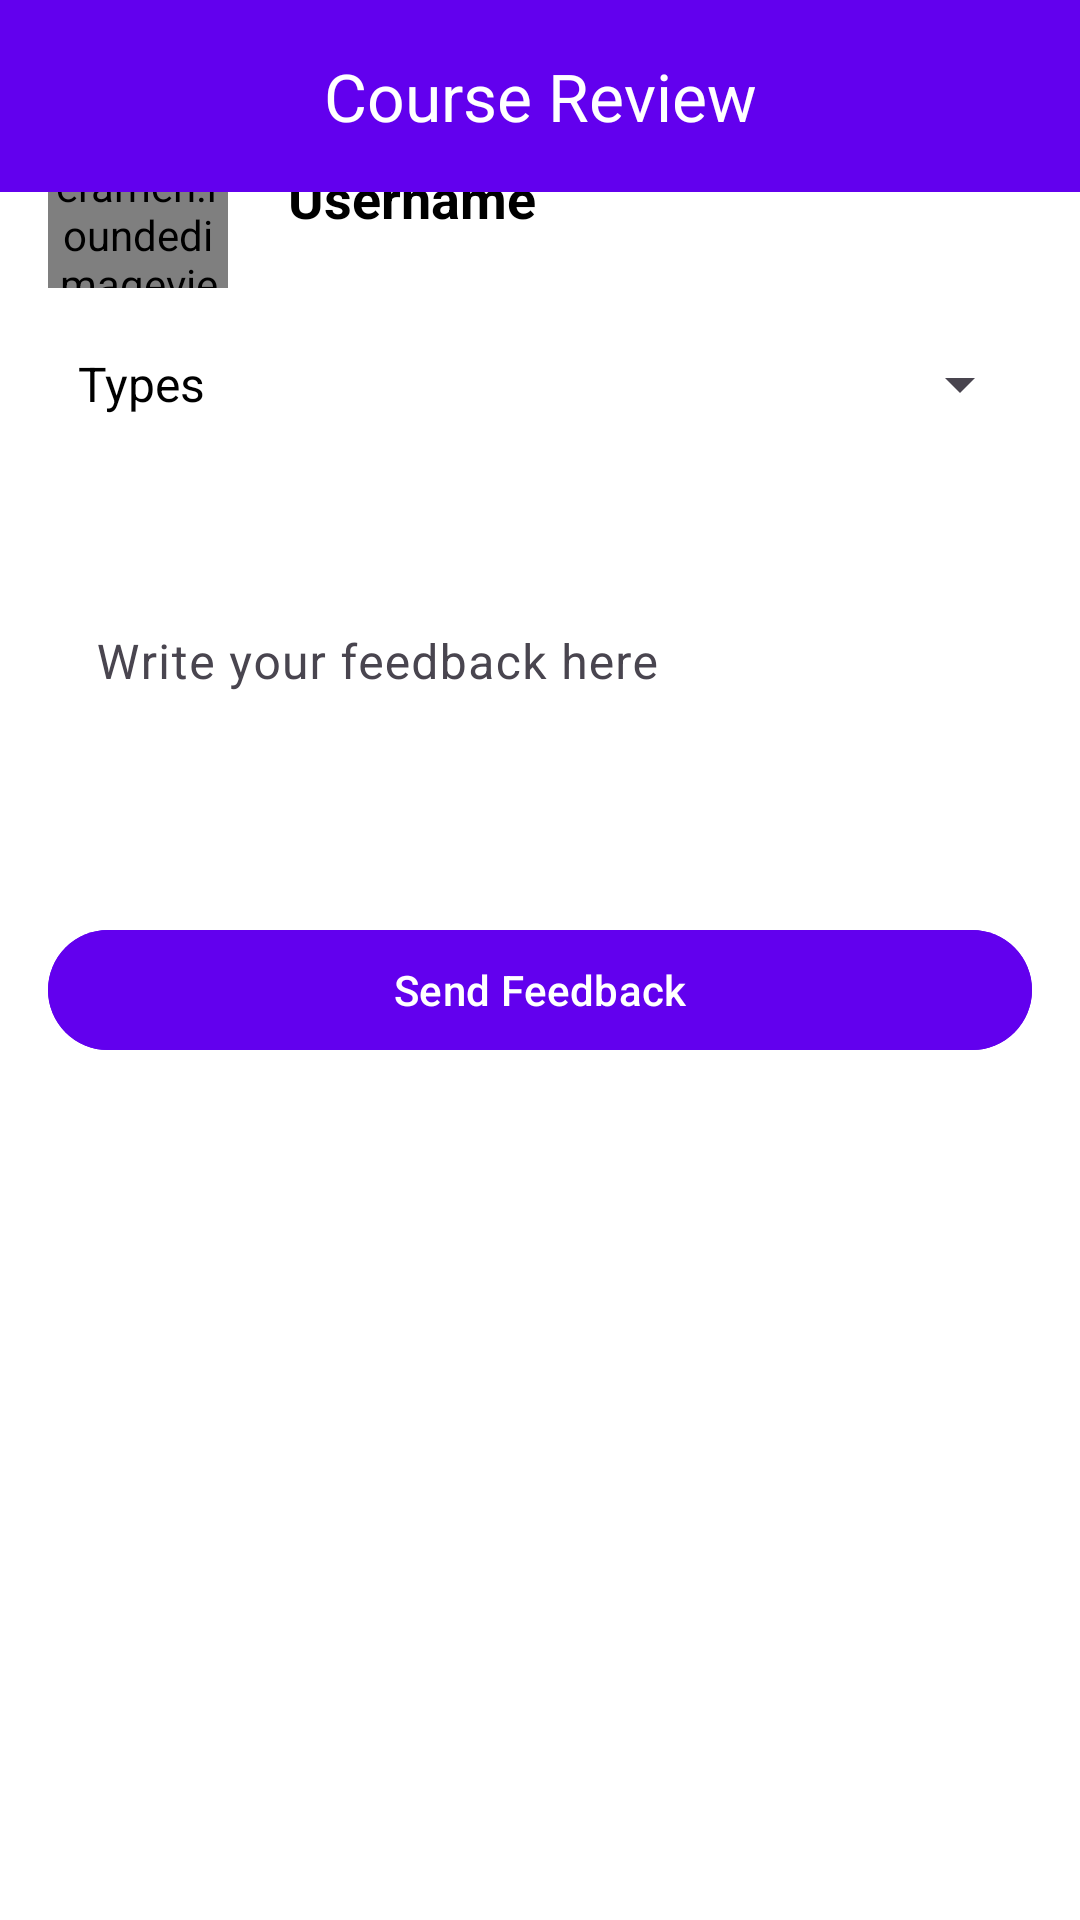

Write the Android layout XML for this screen, with the resource values it uses.
<!-- AndroidManifest.xml: application theme Theme.EduLink -->
<!-- res/layout/fragment_feedback.xml -->
<FrameLayout xmlns:android="http://schemas.android.com/apk/res/android"
    xmlns:app="http://schemas.android.com/apk/res-auto"
    android:layout_width="match_parent"
    android:layout_height="match_parent"
    android:background="#F8F9FA">

    <androidx.constraintlayout.widget.ConstraintLayout
        android:layout_width="match_parent"
        android:layout_height="match_parent"
        android:background="#FFFFFF">

        
        <com.google.android.material.appbar.MaterialToolbar
            android:id="@+id/topAppBar"
            android:layout_width="match_parent"
            android:layout_height="wrap_content"
            android:background="?attr/colorPrimary"
            app:layout_constraintTop_toTopOf="parent"
            android:elevation="4dp"
            android:theme="@style/ThemeOverlay.Material3.Dark.ActionBar"
            app:navigationIconTint="@color/white"
            app:title="Course Review"
            app:titleCentered="true" />

        
        <LinearLayout
            android:id="@+id/feedbackLayout"
            android:layout_width="match_parent"
            android:layout_height="match_parent"
            android:orientation="vertical"
            android:padding="16dp"
            android:layout_marginTop="@dimen/_60sdp"
            app:layout_constraintTop_toBottomOf="@+id/topAppBar">

            
            <LinearLayout
                android:layout_width="match_parent"
                android:layout_height="wrap_content"
                android:orientation="horizontal"
                android:gravity="center_vertical"
                android:layout_marginTop="20dp">

                
                <com.makeramen.roundedimageview.RoundedImageView
                    android:id="@+id/profileImage"
                    android:layout_width="60dp"
                    android:layout_height="60dp"
                    android:clickable="true"
                    android:focusable="true"
                    android:scaleType="centerCrop"
                    android:src="@drawable/profile_placeholder"
                    app:riv_corner_radius="40dp"
                    app:riv_oval="true" />

                
                <FrameLayout
                    android:layout_width="wrap_content"
                    android:layout_height="match_parent">

                    <TextView
                        android:id="@+id/tvUsername"
                        android:layout_width="wrap_content"
                        android:layout_height="wrap_content"
                        android:layout_gravity="center_vertical"
                        android:layout_marginStart="20dp"
                        android:gravity="center"
                        android:text="Username"
                        android:textColor="#000000"
                        android:textSize="18sp"
                        android:textStyle="bold" />
                </FrameLayout>
            </LinearLayout>

            
            <LinearLayout
                android:layout_width="match_parent"
                android:layout_height="wrap_content"
                android:orientation="horizontal"
                android:gravity="center_vertical"
                android:layout_marginTop="20dp">

                
                <TextView
                    android:id="@+id/tvFeedbackTypeLabel"
                    android:layout_width="wrap_content"
                    android:layout_height="wrap_content"
                    android:text="Types"
                    android:textColor="#000000"
                    android:textSize="16sp"
                    android:layout_marginEnd="8dp"
                    android:layout_marginStart="10dp" />

                
                <com.google.android.material.textfield.TextInputLayout
                    android:layout_width="0dp"
                    android:layout_height="wrap_content"
                    android:layout_weight="1"
                    android:layout_marginStart="@dimen/_20sdp"
                    android:hint="Type of Feedback">

                    <android.widget.Spinner
                        android:id="@+id/spinnerFeedbackType"
                        android:layout_width="match_parent"
                        android:layout_height="wrap_content" />
                </com.google.android.material.textfield.TextInputLayout>

            </LinearLayout>


            <com.google.android.material.textfield.TextInputLayout
                android:id="@+id/feedbackInputLayout"
                android:layout_width="match_parent"
                android:layout_height="wrap_content"
                android:layout_marginTop="20dp"
                android:layout_marginBottom="10dp"
                android:hint="Write your feedback here"
                app:hintEnabled="true"
                app:boxStrokeColor="@color/gray"
                app:boxStrokeWidth="2dp"
                app:boxBackgroundMode="outline">   

                <com.google.android.material.textfield.TextInputEditText
                    android:id="@+id/etFeedback"
                    android:layout_width="match_parent"
                    android:layout_height="wrap_content"
                    android:inputType="textMultiLine"
                    android:maxLength="2048"
                    android:minLines="4"
                    android:background="@android:color/transparent"
                    android:padding="16dp" />
            </com.google.android.material.textfield.TextInputLayout>



            
            <com.google.android.material.button.MaterialButton
                android:id="@+id/btnSubmitFeedback"
                android:layout_width="match_parent"
                android:layout_height="wrap_content"
                android:backgroundTint="?attr/colorPrimary"
                android:text="Send Feedback"
                android:theme="@style/Widget.Material3.Button.TonalButton"
                android:layout_marginTop="20dp" />

        </LinearLayout>
    </androidx.constraintlayout.widget.ConstraintLayout>

</FrameLayout>
<!-- resources referenced by this layout -->
<resources>
  <color name="gray">#BDBDBD</color>
  <color name="white">#FFFFFF</color>
  <!-- drawable profile_placeholder (drawable) -->
  <?xml version="1.0" encoding="utf-8"?>
  <layer-list xmlns:android="http://schemas.android.com/apk/res/android">
      <item android:drawable="@drawable/ic_avatar" />
  </layer-list>
  <style name="Theme.EduLink" parent="Base.Theme.EduLink" />
  <style name="Base.Theme.EduLink" parent="Theme.Material3.DayNight.NoActionBar">
          
          
          <item name="colorPrimary">@color/purple_500</item>
          <item name="colorPrimaryVariant">@color/purple_500</item>
          <item name="colorOnPrimary">@color/white</item>
          <item name="colorSecondary">@color/blue</item>
          <item name="android:windowFullscreen">true</item>
          <item name="android:statusBarColor">@android:color/transparent</item>
          <item name="android:windowTranslucentNavigation">true</item>
          <item name="android:fitsSystemWindows">false</item>
      </style>
  <color name="purple_500">#6200EE</color>
  <color name="blue">#1E88E5</color>
</resources>
